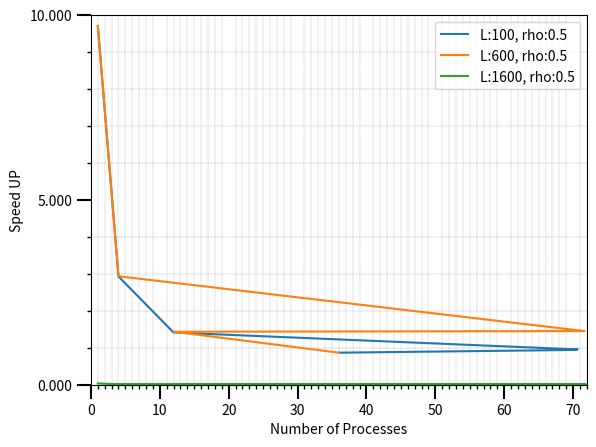

Here is the Python script that generated this plot:
import pandas as pd
import csv
import matplotlib.pyplot as plt
import numpy as np
import statistics
from scipy.interpolate import interp1d
from matplotlib.ticker import (MultipleLocator, FormatStrFormatter,
                               AutoMinorLocator)





labels = ["L:100, rho:0.5", "L:600, rho:0.5", "L:1600, rho:0.5", "L:3100, rho:0.5"];
runtimes = np.array([])
speedup = np.array([])
processes = np.array([1,4,12,36,72])

l100 = np.array([0.033,0.014,0.009,0.008,0.011])
ls100 = np.array([0.010,0.005,0.001,0.002,0.001])

l600 = np.array([1.152,0.366,0.192,0.126,0.193])
ls600 = np.array([0.010,0.0010,0.003,0.001,0.10])

l1600 = np.array([9.706,2.927,1.412,0.866,0.944])
ls1600 = np.array([0.001,0.002,0.03,0.002,0.002])


fig, ax = plt.subplots() 

x_new = np.linspace(l1600.min(), l1600.max(),500)
f = interp1d(l1600, processes)
y_smooth=f(x_new)


plt.plot(y_smooth,x_new,"-")

x_new1 = np.linspace(l600.min(), l600.max(),500)
f1 = interp1d(l600, processes, kind = "slinear")
y_smooth1=f1(x_new1)

plt.plot(y_smooth1,x_new,"-")

x_new2 = np.linspace(l100.min(), l100.max(),500)
f2 = interp1d(l100, processes)
y_smooth2=f2(x_new2)

plt.plot(y_smooth2,x_new2,"-")

plt.legend(labels)

ax.set_xlim(left =0,right=72,auto=True)
ax.set_ylim(bottom=0,top=10)


ax.xaxis.set_major_locator(MultipleLocator(10))
ax.xaxis.set_minor_locator(MultipleLocator(1))

ax.yaxis.set_major_formatter(FormatStrFormatter('%.3f'))
ax.yaxis.set_major_locator(MultipleLocator(5))
ax.yaxis.set_minor_locator(MultipleLocator(1))


ax.tick_params(which='minor', length=3, color='black',width=1)
ax.tick_params(which='major', length=10, color='black',width=1.5)

plt.ylabel( "Speed UP")
plt.xlabel("Number of Processes")
ax.xaxis.set_major_locator(MultipleLocator(10))
ax.xaxis.set_minor_locator(MultipleLocator(1))

# Turn on the minor TICKS, which are required for the minor GRID
ax.grid(which='minor', linestyle=':', linewidth=0.2, color='black')
ax.grid(which='major', linestyle='--', linewidth=0.2, color='red')
ax.grid()
plt.savefig('loop1.eps',format= "eps",dpi=1000)
plt.show()
